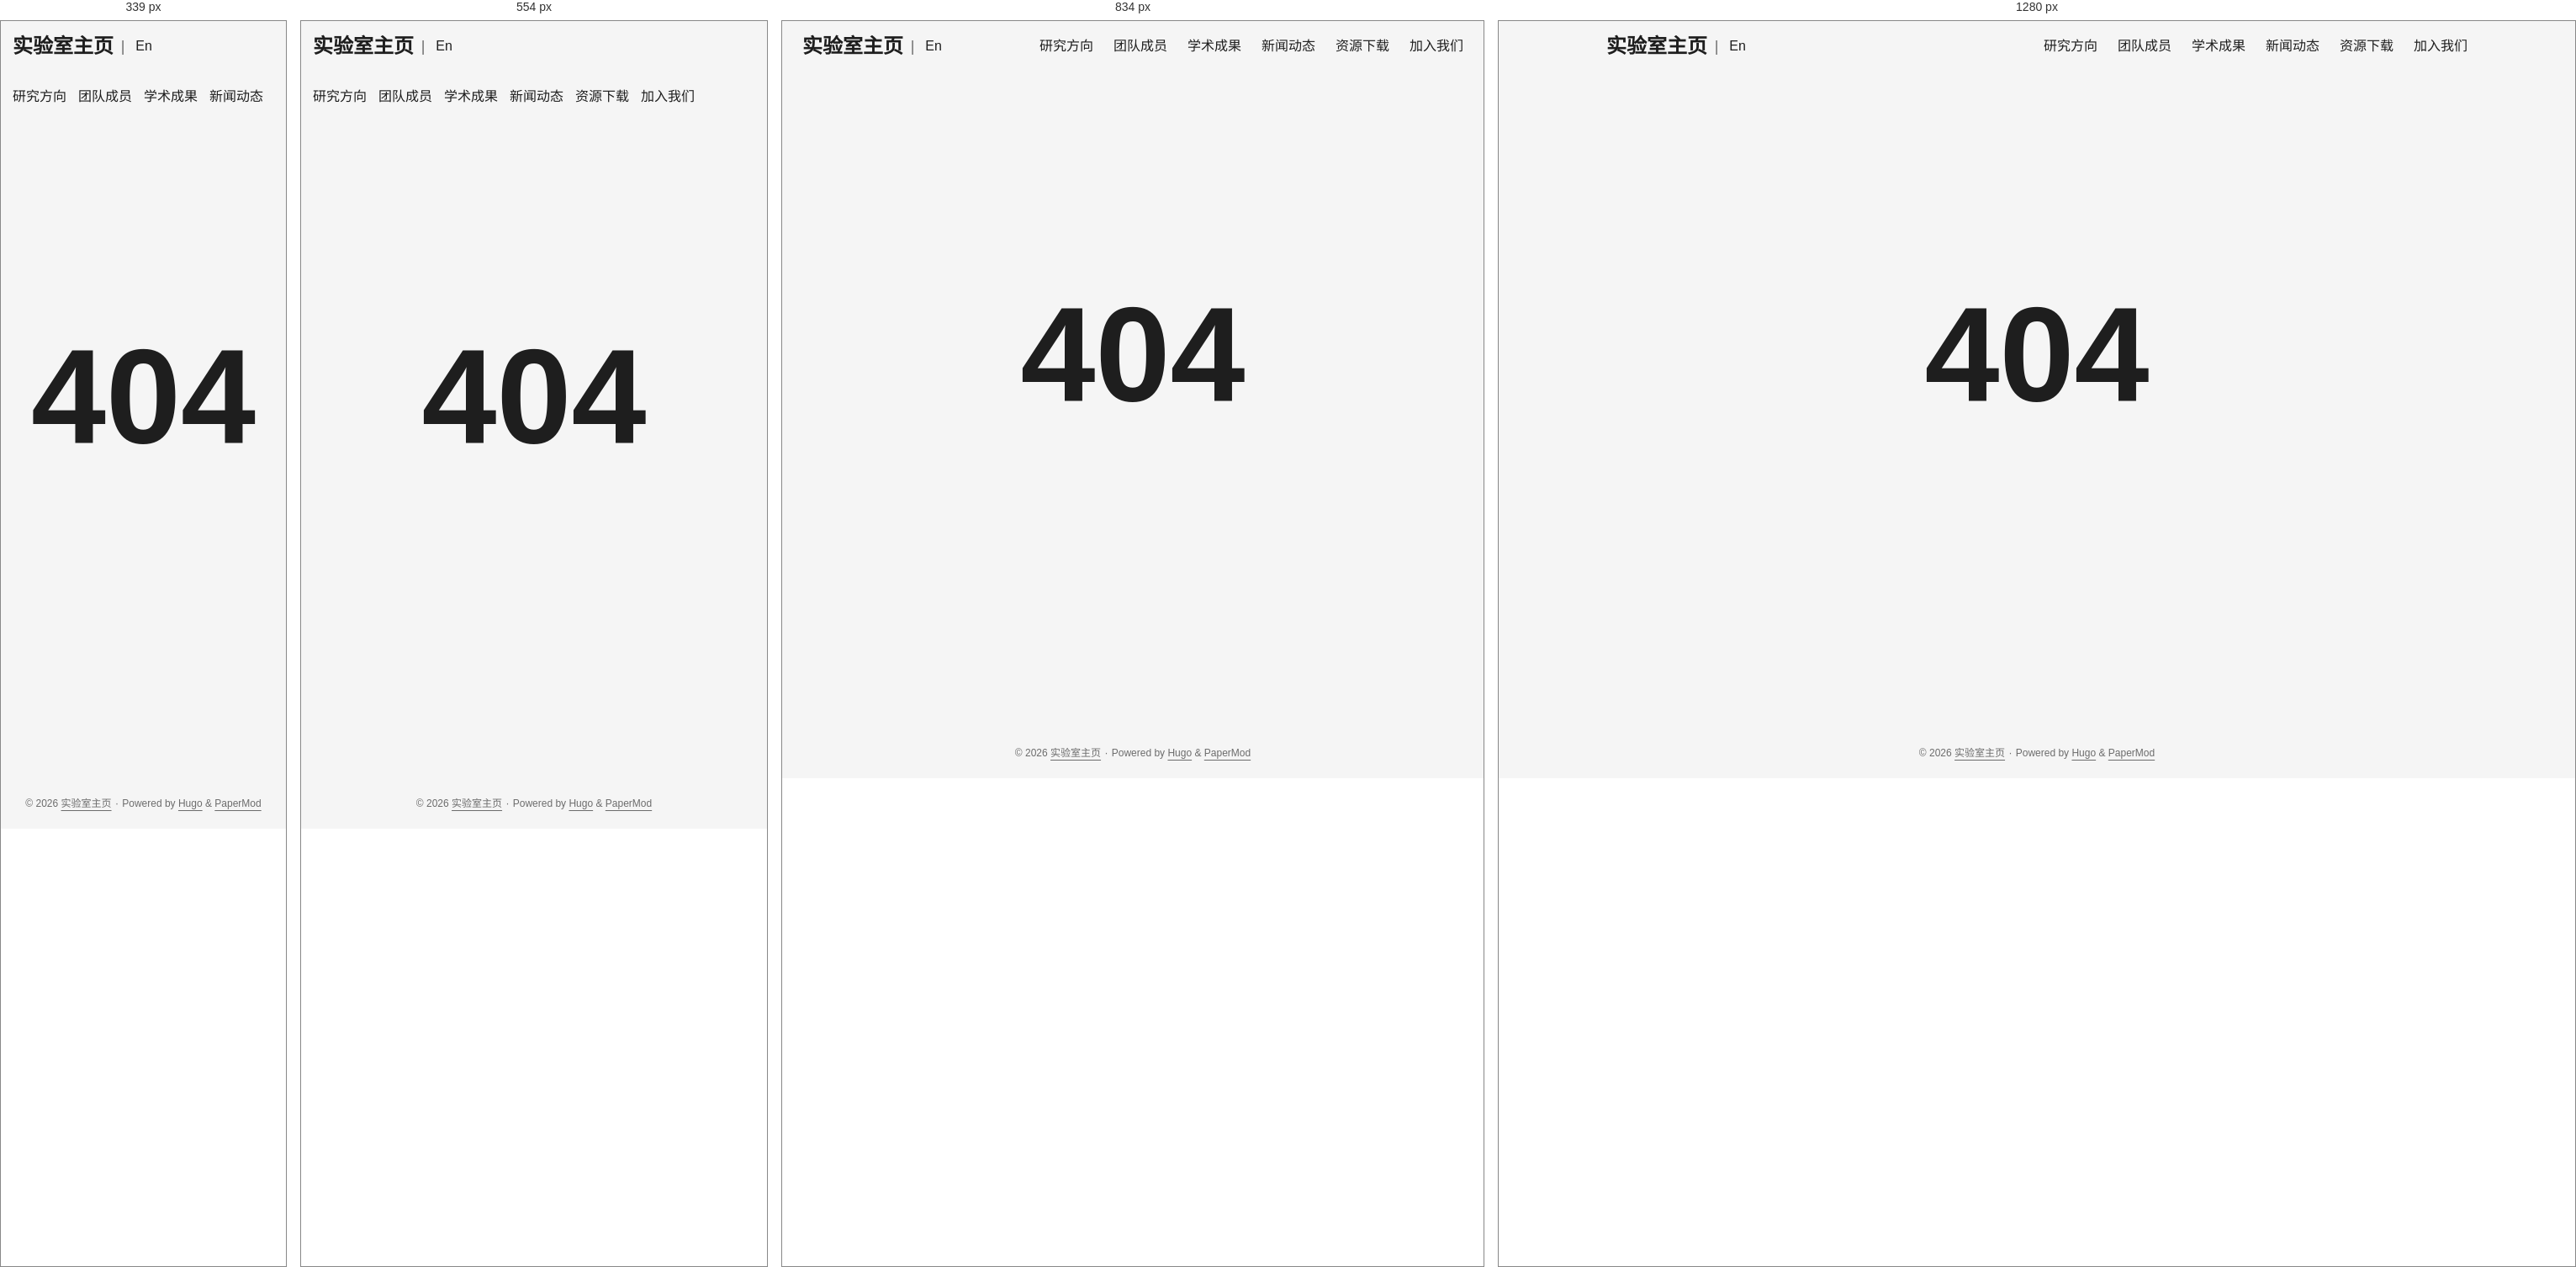
Rendered at 339 px, 554 px, 834 px and 1280 px, left to right.

<!-- file: 404.html -->
<!DOCTYPE html>
<html lang="zh" dir="auto" data-theme="auto">

<head><script src="/livereload.js?mindelay=10&amp;v=2&amp;port=1313&amp;path=livereload" data-no-instant defer></script><meta charset="utf-8">
<meta http-equiv="X-UA-Compatible" content="IE=edge">
<meta name="viewport" content="width=device-width, initial-scale=1, shrink-to-fit=no">
<meta name="robots" content="noindex, nofollow">
<title>404 Page not found | 实验室主页</title>
<meta name="keywords" content="">
<meta name="description" content="">
<meta name="author" content="">
<link rel="canonical" href="//localhost:1313/404.html">
<link crossorigin="anonymous" href="/assets/css/stylesheet.89ca4972ab5e6aaa05e9a0dae0c4bb64b26585bc79e36f5cf33614eea0283abe.css" integrity="sha256-icpJcqteaqoF6aDa4MS7ZLJlhbx5429c8zYU7qAoOr4=" rel="preload stylesheet" as="style">
<link rel="icon" href="//localhost:1313/favicon.ico">
<link rel="icon" type="image/png" sizes="16x16" href="//localhost:1313/favicon-16x16.png">
<link rel="icon" type="image/png" sizes="32x32" href="//localhost:1313/favicon-32x32.png">
<link rel="apple-touch-icon" href="//localhost:1313/apple-touch-icon.png">
<link rel="mask-icon" href="//localhost:1313/safari-pinned-tab.svg">
<meta name="theme-color" content="#2e2e33">
<meta name="msapplication-TileColor" content="#2e2e33">
<link rel="alternate" hreflang="zh" href="//localhost:1313/404.html">
<link rel="alternate" hreflang="en" href="//localhost:1313/en/404.html">
<noscript>
    <style>
        #theme-toggle,
        .top-link {
            display: none;
        }

    </style>
    <style>
        @media (prefers-color-scheme: dark) {
            :root {
                --theme: rgb(29, 30, 32);
                --entry: rgb(46, 46, 51);
                --primary: rgb(218, 218, 219);
                --secondary: rgb(155, 156, 157);
                --tertiary: rgb(65, 66, 68);
                --content: rgb(196, 196, 197);
                --code-block-bg: rgb(46, 46, 51);
                --code-bg: rgb(55, 56, 62);
                --border: rgb(51, 51, 51);
                color-scheme: dark;
            }

            .list {
                background: var(--theme);
            }

            .toc {
                background: var(--entry);
            }
        }

    </style>
</noscript>
<script>
    if (localStorage.getItem("pref-theme") === "dark") {
        document.querySelector("html").dataset.theme = 'dark';
    } else if (localStorage.getItem("pref-theme") === "light") {
       document.querySelector("html").dataset.theme = 'light';
    } else if (window.matchMedia('(prefers-color-scheme: dark)').matches) {
        document.querySelector("html").dataset.theme = 'dark';
    } else {
        document.querySelector("html").dataset.theme = 'light';
    }

</script>
</head>
<body class="list" id="top">
    <header class="header">
    <nav class="header-nav">
        <div class="logo">
            <a href="//localhost:1313/" accesskey="h" title="实验室主页 (Alt + H)">实验室主页</a>
            <div class="logo-switches">
                <button id="theme-toggle" class="theme-toggle" accesskey="t" title="(Alt + T)" aria-label="Toggle theme">
                    <svg class="moon" xmlns="http://www.w3.org/2000/svg" width="17" height="17" viewBox="0 0 24 24"
                        fill="none" stroke="currentColor" stroke-width="2" stroke-linecap="round"
                        stroke-linejoin="round">
                        <path d="M21 12.79A9 9 0 1 1 11.21 3 7 7 0 0 0 21 12.79z"></path>
                    </svg>
                    <svg class="sun" xmlns="http://www.w3.org/2000/svg" width="17" height="17" viewBox="0 0 24 24"
                        fill="none" stroke="currentColor" stroke-width="2" stroke-linecap="round"
                        stroke-linejoin="round">
                        <circle cx="12" cy="12" r="5"></circle>
                        <line x1="12" y1="1" x2="12" y2="3"></line>
                        <line x1="12" y1="21" x2="12" y2="23"></line>
                        <line x1="4.22" y1="4.22" x2="5.64" y2="5.64"></line>
                        <line x1="18.36" y1="18.36" x2="19.78" y2="19.78"></line>
                        <line x1="1" y1="12" x2="3" y2="12"></line>
                        <line x1="21" y1="12" x2="23" y2="12"></line>
                        <line x1="4.22" y1="19.78" x2="5.64" y2="18.36"></line>
                        <line x1="18.36" y1="5.64" x2="19.78" y2="4.22"></line>
                    </svg>
                </button><span class="nav-sep">|</span>
                    <ul class="lang-menu">
                        <li>
                            <a href="//localhost:1313/en/" title="English"
                                aria-label="English">En</a>
                        </li>
                    </ul>
            </div>
        </div>
        <ul id="menu" class="menu">
            <li>
                <a href="//localhost:1313/research/" title="研究方向">
                    <span>研究方向</span>
                </a>
            </li>
            <li>
                <a href="//localhost:1313/members/" title="团队成员">
                    <span>团队成员</span>
                </a>
            </li>
            <li>
                <a href="//localhost:1313/publications/" title="学术成果">
                    <span>学术成果</span>
                </a>
            </li>
            <li>
                <a href="//localhost:1313/news/" title="新闻动态">
                    <span>新闻动态</span>
                </a>
            </li>
            <li>
                <a href="//localhost:1313/resources/" title="资源下载">
                    <span>资源下载</span>
                </a>
            </li>
            <li>
                <a href="//localhost:1313/join/" title="加入我们">
                    <span>加入我们</span>
                </a>
            </li>
        </ul>
    </nav>
</header>
<main class="main">
<div class="not-found">404</div>
    </main>
    
<footer class="footer">
        <span>&copy; 2026 <a href="//localhost:1313/">实验室主页</a></span> · 

    
    
    <span>
        Powered by
        <a href="https://gohugo.io/?utm_source=papermod" rel="noopener" target="_blank">Hugo</a> &
        <a href="https://github.com/adityatelange/hugo-PaperMod/" rel="noopener" target="_blank">PaperMod</a>
    </span>
</footer>
<a href="#top" id="top-link" class="top-link hidden" aria-label="go to top" title="Go to Top (Alt + G)" accesskey="g">
    <svg xmlns="http://www.w3.org/2000/svg" viewBox="0 0 24 24" fill="none" stroke="currentColor" stroke-width="2"
        stroke-linecap="round" stroke-linejoin="round" class="feather feather-chevrons-up">
        <polyline points="17 11 12 6 7 11"></polyline>
        <polyline points="17 18 12 13 7 18"></polyline>
    </svg>
</a>

<script>
    let menu = document.getElementById('menu');
    if (menu) {
        
        const scrollPosition = localStorage.getItem("menu-scroll-position");
        if (scrollPosition) {
            menu.scrollLeft = parseInt(scrollPosition, 10);
        }
        
        menu.onscroll = function () {
            localStorage.setItem("menu-scroll-position", menu.scrollLeft);
        }
    }

    document.querySelectorAll('a[href^="#"]').forEach(anchor => {
        anchor.addEventListener("click", function (e) {
            e.preventDefault();
            var id = this.getAttribute("href").substr(1);
            if (!window.matchMedia('(prefers-reduced-motion: reduce)').matches) {
                document.querySelector(`[id='${decodeURIComponent(id)}']`).scrollIntoView({
                    behavior: "smooth"
                });
            } else {
                document.querySelector(`[id='${decodeURIComponent(id)}']`).scrollIntoView();
            }
            if (id === "top") {
                history.replaceState(null, null, " ");
            } else {
                history.pushState(null, null, `#${id}`);
            }
        });
    });

</script>
<script>
    var toplink = document.getElementById("top-link");
    window.onscroll = function () {
        const scrollThreshold = window.innerHeight;
        if (document.body.scrollTop > scrollThreshold || document.documentElement.scrollTop > scrollThreshold) {
            toplink.classList.remove("hidden");
        } else {
            toplink.classList.add("hidden");
        }
    };

</script>
<script>
    document.getElementById("theme-toggle").addEventListener("click", () => {
        const html = document.querySelector("html");
        if (html.dataset.theme === "dark") {
            html.dataset.theme = 'light';
            localStorage.setItem("pref-theme", 'light');
        } else {
            html.dataset.theme = 'dark';
            localStorage.setItem("pref-theme", 'dark');
        }
    })

</script>
</body>

</html>


/* @media block from assets/css/stylesheet.89ca4972ab5e6aaa05e9a0dae0c4bb64b26585bc79e36f5cf33614eea0283abe.css */
@media screen and (max-width:768px){:root{--gap:14px}.profile img{transform:scale(.85)}.first-entry{min-height:260px}.archive-month{flex-direction:column}.archive-year{margin-top:20px}.footer{padding:calc((var(--footer-height) - var(--gap) - 10px)/2)var(--gap)}}

/* @media block from assets/css/stylesheet.89ca4972ab5e6aaa05e9a0dae0c4bb64b26585bc79e36f5cf33614eea0283abe.css */
@media screen and (max-width:900px){.list .top-link{transform:translateY(-5rem)}}

/* @media block from assets/css/stylesheet.89ca4972ab5e6aaa05e9a0dae0c4bb64b26585bc79e36f5cf33614eea0283abe.css */
@media screen and (max-width:340px){.share-buttons{justify-content:unset}}